The GitHub repository Schultz2873/pokemon-image-recognition contains a labelled image folder "pokemon" with 4 categories: bulbasaur, charmander, pikachu, squirtle. Examples follow, each with its label.

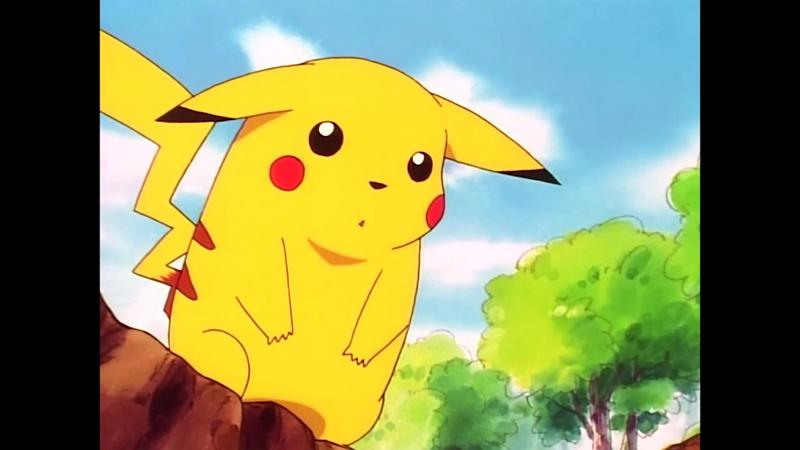
Label: pikachu

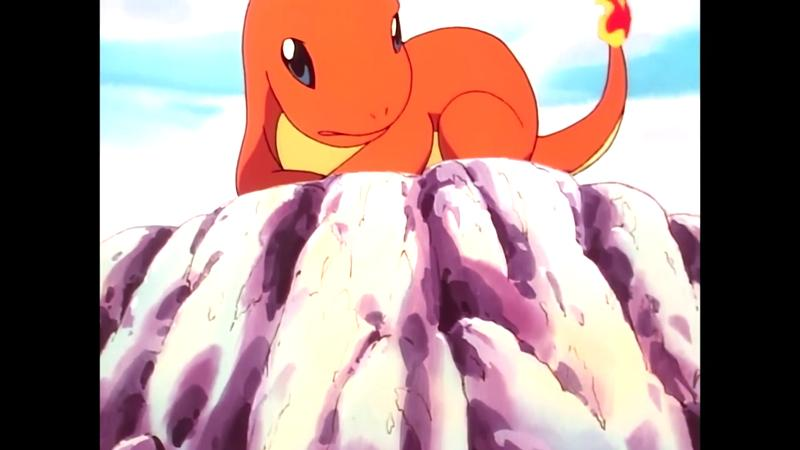
Label: charmander

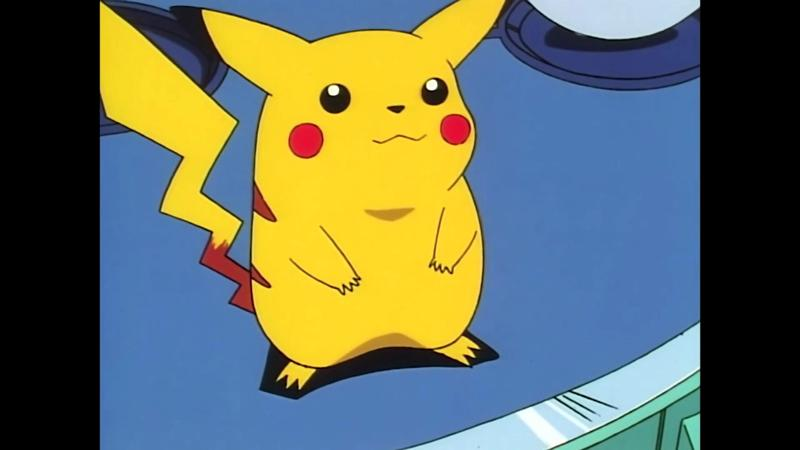
Label: pikachu

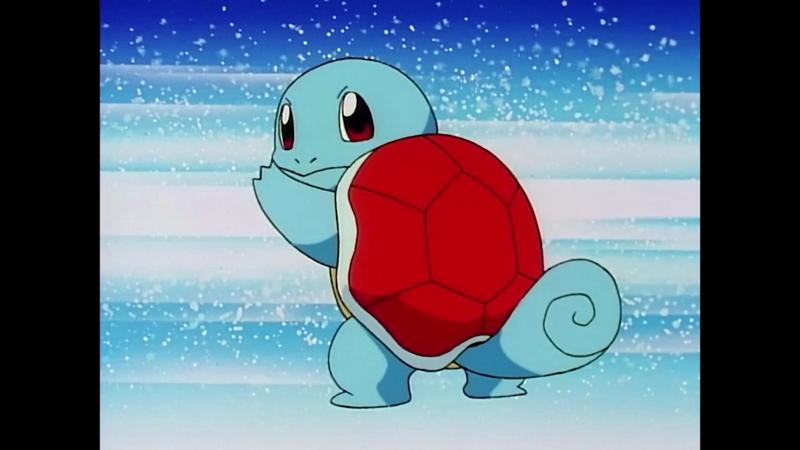
Label: squirtle

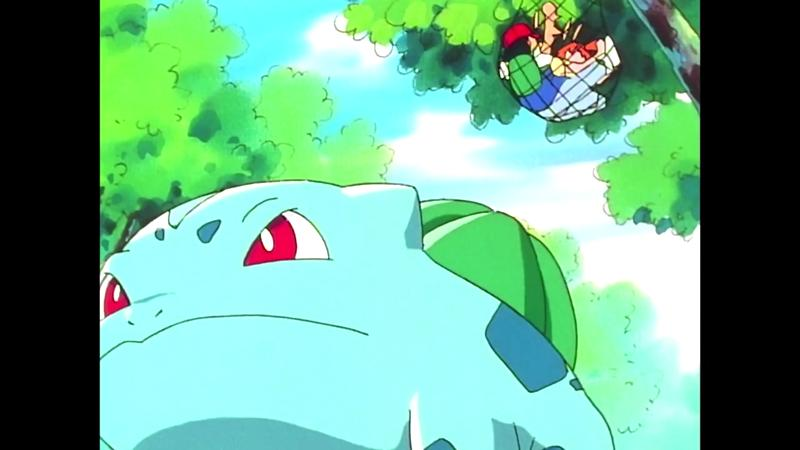
Label: bulbasaur

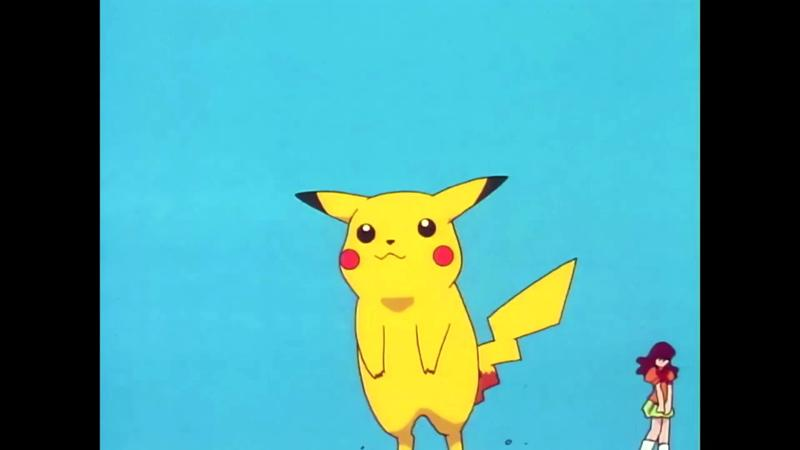
Label: pikachu
